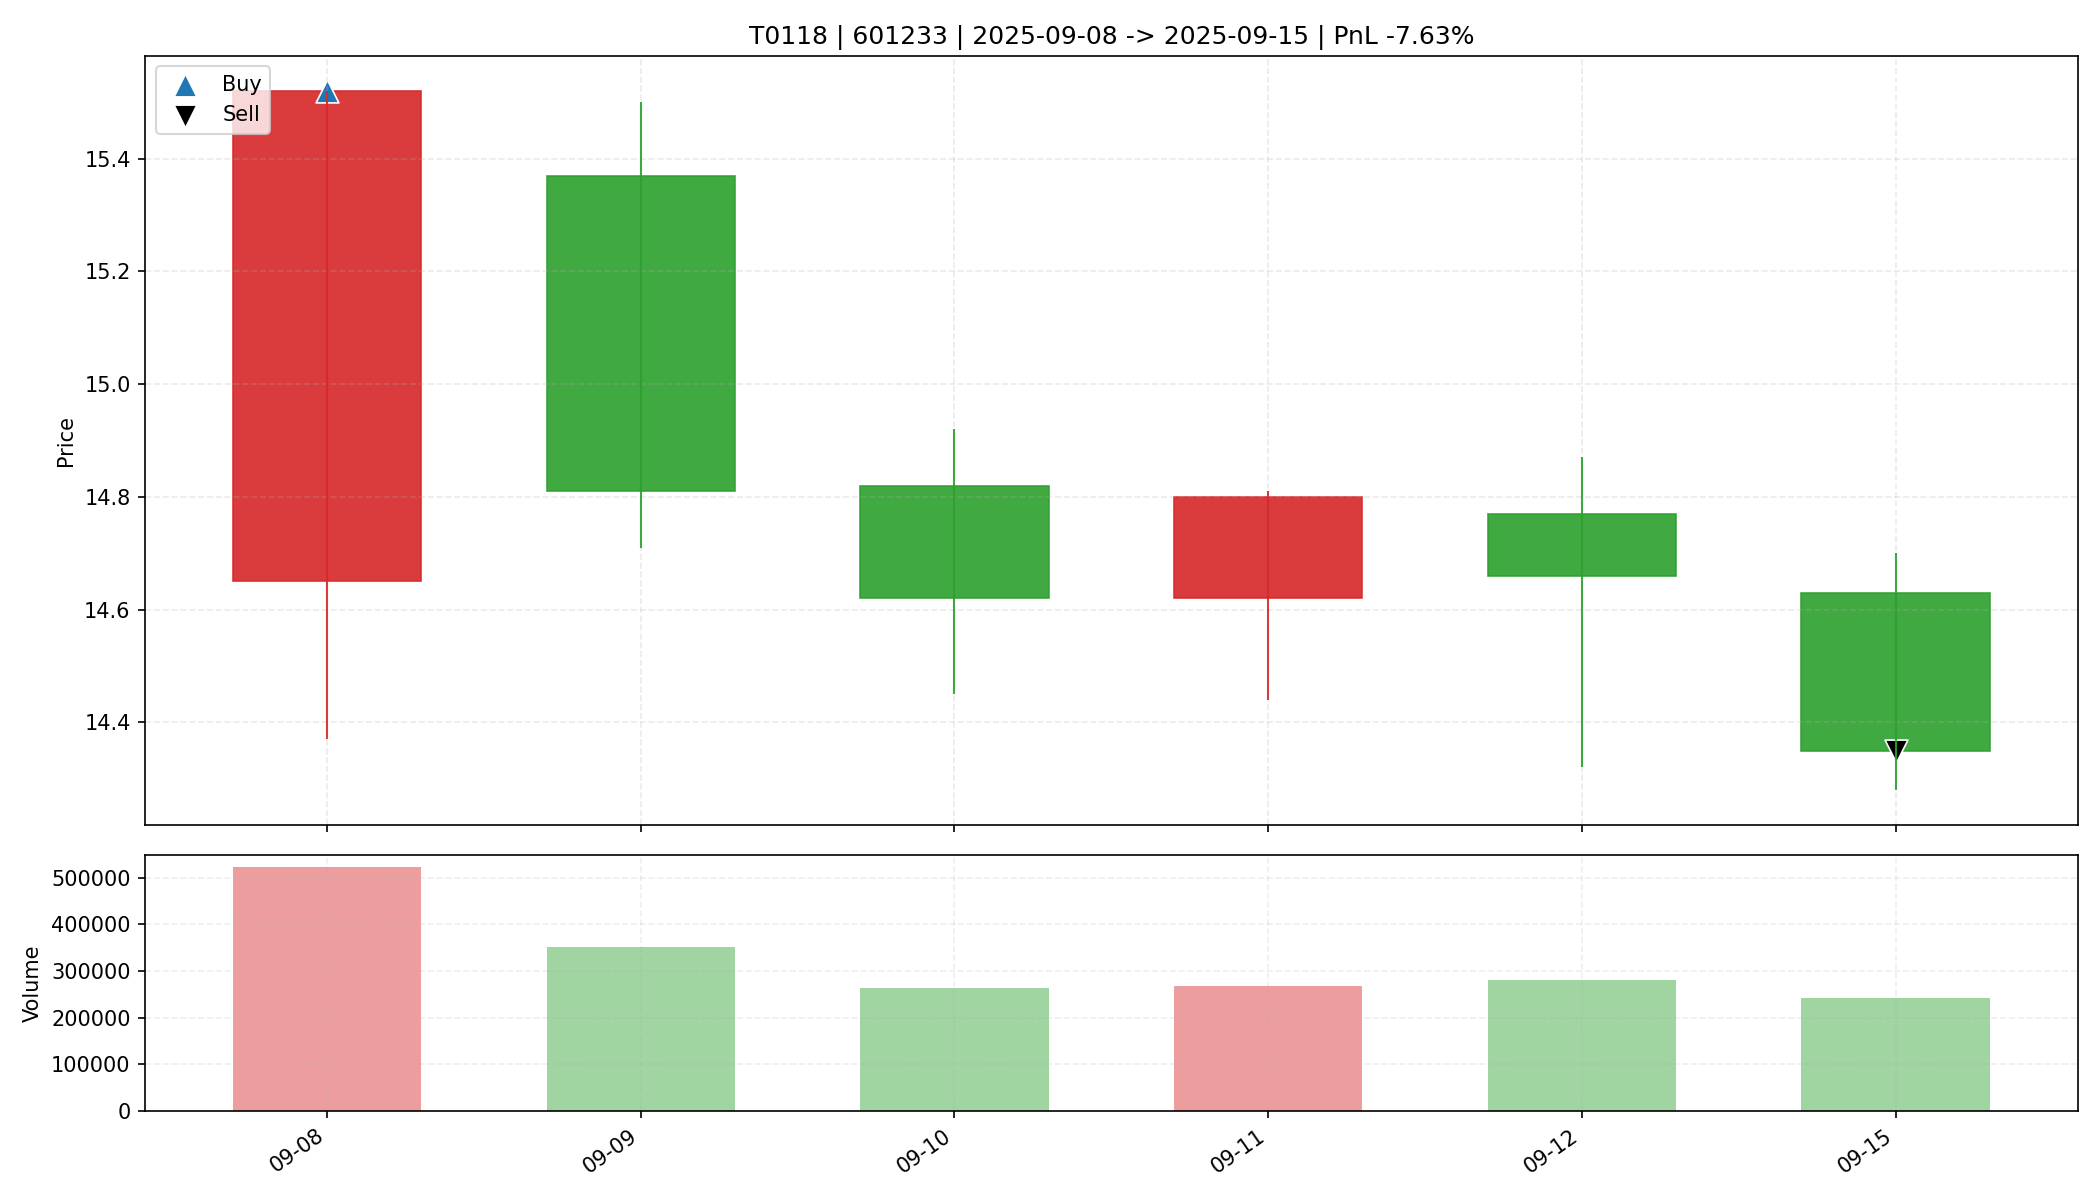

Values plotted in this chart, from the file beside it:
date, open, high, low, close, amount, volume, trade_id, code, buy_date, sell_date, buy_price, sell_price, matched_shares, buy_reason, sell_reason, sell_profit_pct, sell_hold_days, is_buy_day, is_sell_day, holding_day_index
2025-09-08, 14.65, 15.52, 14.37, 15.52, 795065856, 522845, T0118, 601233, 2025-09-08, 2025-09-15, 15.52, 14.35, 2100, 前10日振幅8.4%, 阳线涨幅5.9%, 突破均线, 创20日新高, 温和放量…, 收盘跌破防守线(14.370), -7.631, 5.0, True, False, 0
2025-09-09, 15.37, 15.5, 14.71, 14.81, 528417536, 351232, T0118, 601233, 2025-09-08, 2025-09-15, 15.52, 14.35, 2100, 前10日振幅8.4%, 阳线涨幅5.9%, 突破均线, 创20日新高, 温和放量…, 收盘跌破防守线(14.370), -7.631, 5.0, False, False, 1
2025-09-10, 14.82, 14.92, 14.45, 14.62, 385723456, 262878, T0118, 601233, 2025-09-08, 2025-09-15, 15.52, 14.35, 2100, 前10日振幅8.4%, 阳线涨幅5.9%, 突破均线, 创20日新高, 温和放量…, 收盘跌破防守线(14.370), -7.631, 5.0, False, False, 2
2025-09-11, 14.62, 14.81, 14.44, 14.8, 392715520, 268597, T0118, 601233, 2025-09-08, 2025-09-15, 15.52, 14.35, 2100, 前10日振幅8.4%, 阳线涨幅5.9%, 突破均线, 创20日新高, 温和放量…, 收盘跌破防守线(14.370), -7.631, 5.0, False, False, 3
2025-09-12, 14.77, 14.87, 14.32, 14.66, 409294848, 280953, T0118, 601233, 2025-09-08, 2025-09-15, 15.52, 14.35, 2100, 前10日振幅8.4%, 阳线涨幅5.9%, 突破均线, 创20日新高, 温和放量…, 收盘跌破防守线(14.370), -7.631, 5.0, False, False, 4
2025-09-15, 14.63, 14.7, 14.28, 14.35, 349810080, 241889, T0118, 601233, 2025-09-08, 2025-09-15, 15.52, 14.35, 2100, 前10日振幅8.4%, 阳线涨幅5.9%, 突破均线, 创20日新高, 温和放量…, 收盘跌破防守线(14.370), -7.631, 5.0, False, True, 5
